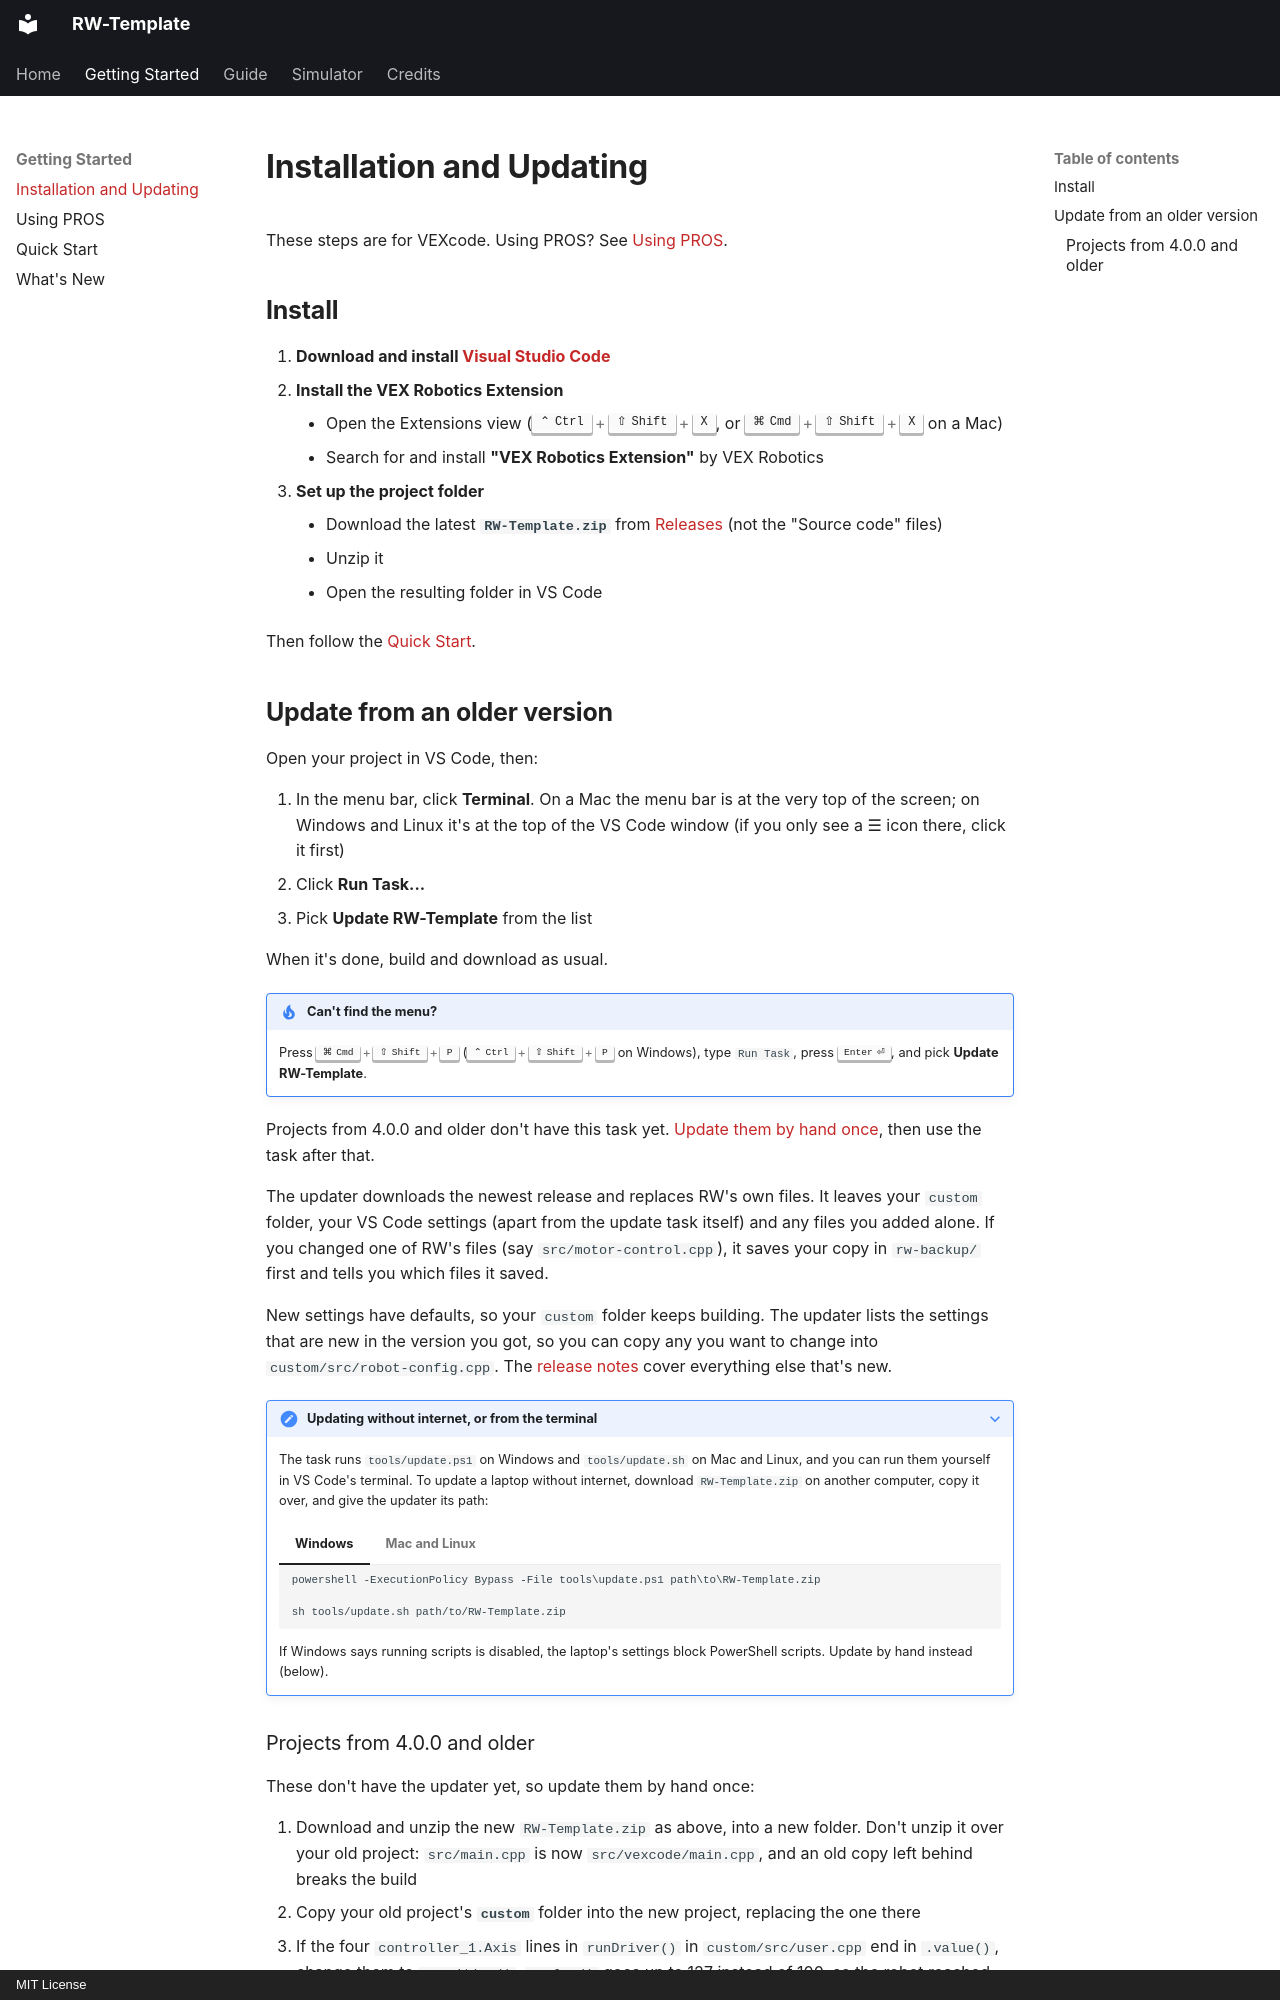

repository: richardbwang/RW-Template · page: getting-started/installation/index.html · generator: mkdocs · copyright: MIT License

# Installation and Updating

These steps are for VEXcode. Using PROS? See [Using PROS](pros.md).

## Install

1. **Download and install [Visual Studio Code](https://code.visualstudio.com/)**
2. **Install the VEX Robotics Extension**
    - Open the Extensions view (++ctrl+shift+x++, or ++cmd+shift+x++ on a Mac)
    - Search for and install **"VEX Robotics Extension"** by VEX Robotics
3. **Set up the project folder**
    - Download the latest **`RW-Template.zip`** from [Releases](https://github.com/richardbwang/RW-Template/releases) (not the "Source code" files)
    - Unzip it
    - Open the resulting folder in VS Code

Then follow the [Quick Start](quick-start.md).

## Update from an older version

Open your project in VS Code, then:

1. In the menu bar, click **Terminal**. On a Mac the menu bar is at the very top of the screen; on Windows and Linux it's at the top of the VS Code window (if you only see a ☰ icon there, click it first)
2. Click **Run Task...**
3. Pick **Update RW-Template** from the list

When it's done, build and download as usual.

!!! tip "Can't find the menu?"
    Press ++cmd+shift+p++ (++ctrl+shift+p++ on Windows), type `Run Task`, press ++enter++, and pick **Update RW-Template**.

Projects from 4.0.0 and older don't have this task yet. [Update them by hand once](#projects-from-400-and-older), then use the task after that.

The updater downloads the newest release and replaces RW's own files. It leaves your `custom` folder, your VS Code settings (apart from the update task itself) and any files you added alone. If you changed one of RW's files (say `src/motor-control.cpp`), it saves your copy in `rw-backup/` first and tells you which files it saved.

New settings have defaults, so your `custom` folder keeps building. The updater lists the settings that are new in the version you got, so you can copy any you want to change into `custom/src/robot-config.cpp`. The [release notes](https://github.com/richardbwang/RW-Template/releases) cover everything else that's new.

??? note "Updating without internet, or from the terminal"
    The task runs `tools/update.ps1` on Windows and `tools/update.sh` on Mac and Linux, and you can run them yourself in VS Code's terminal. To update a laptop without internet, download `RW-Template.zip` on another computer, copy it over, and give the updater its path:

    === "Windows"

        ```
        powershell -ExecutionPolicy Bypass -File tools\update.ps1 path\to\RW-Template.zip
        ```

    === "Mac and Linux"

        ```
        sh tools/update.sh path/to/RW-Template.zip
        ```

    If Windows says running scripts is disabled, the laptop's settings block PowerShell scripts. Update by hand instead (below).
